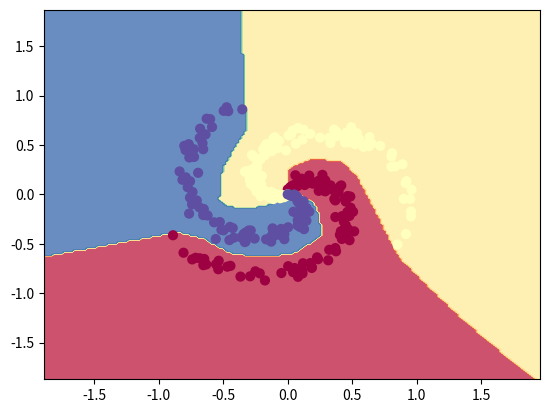

Source code (Python):
import numpy as np
import matplotlib.pyplot as plt

np.random.seed(0)
N = 100 # number of points per class
D = 2 # dimensionality
K = 3 # number of classes
X = np.zeros((N*K,D))
y = np.zeros(N*K, dtype='uint8')
for j in range(K):
  ix = range(N*j,N*(j+1))
  r = np.linspace(0.0,1,N) # radius
  t = np.linspace(j*4,(j+1)*4,N) + np.random.randn(N)*0.2 # theta
  X[ix] = np.c_[r*np.sin(t), r*np.cos(t)]
  y[ix] = j
  
h = 100 # size of hidden layer
W = 0.01 * np.random.randn(D,h)# x:300*2  2*100
b = np.zeros((1,h))
W2 = 0.01 * np.random.randn(h,K)
b2 = np.zeros((1,K))

# some hyperparameters
step_size = 1e-0
reg = 1e-3 # regularization strength

# gradient descent loop
num_examples = X.shape[0]
for i in range(2000):
  
  # evaluate class scores, [N x K]
  hidden_layer = np.maximum(0, np.dot(X, W) + b) # note, ReLU activation hidden_layer:300*100
  #print hidden_layer.shape
  scores = np.dot(hidden_layer, W2) + b2  #scores:300*3
  #print scores.shape
  # compute the class probabilities
  exp_scores = np.exp(scores)
  probs = exp_scores / np.sum(exp_scores, axis=1, keepdims=True) # [N x K]

  #print probs.shape
  
  # compute the loss: average cross-entropy loss and regularization
  corect_logprobs = -np.log(probs[range(num_examples),y])
  data_loss = np.sum(corect_logprobs)/num_examples
  reg_loss = 0.5*reg*np.sum(W*W) + 0.5*reg*np.sum(W2*W2)
  loss = data_loss + reg_loss
  if i % 100 == 0:
    print ("iteration %d: loss %f" % (i, loss))
  
  # compute the gradient on scores
  dscores = probs
  dscores[range(num_examples),y] -= 1
  dscores /= num_examples
  
  # backpropate the gradient to the parameters
  # first backprop into parameters W2 and b2
  dW2 = np.dot(hidden_layer.T, dscores)
  db2 = np.sum(dscores, axis=0, keepdims=True)
  # next backprop into hidden layer
  dhidden = np.dot(dscores, W2.T)
  # backprop the ReLU non-linearity
  dhidden[hidden_layer <= 0] = 0
  # finally into W,b
  dW = np.dot(X.T, dhidden)
  db = np.sum(dhidden, axis=0, keepdims=True)
  
  # add regularization gradient contribution
  dW2 += reg * W2
  dW += reg * W
  
  # perform a parameter update
  W += -step_size * dW
  b += -step_size * db
  W2 += -step_size * dW2
  b2 += -step_size * db2

hidden_layer = np.maximum(0, np.dot(X, W) + b)
scores = np.dot(hidden_layer, W2) + b2
predicted_class = np.argmax(scores, axis=1)
print ('training accuracy: %.2f' % (np.mean(predicted_class == y)))


h = 0.02
x_min, x_max = X[:, 0].min() - 1, X[:, 0].max() + 1
y_min, y_max = X[:, 1].min() - 1, X[:, 1].max() + 1
xx, yy = np.meshgrid(np.arange(x_min, x_max, h),
                     np.arange(y_min, y_max, h))
Z = np.dot(np.maximum(0, np.dot(np.c_[xx.ravel(), yy.ravel()], W) + b), W2) + b2
Z = np.argmax(Z, axis=1)
Z = Z.reshape(xx.shape)
fig = plt.figure()
plt.contourf(xx, yy, Z, cmap=plt.cm.Spectral, alpha=0.8)
plt.scatter(X[:, 0], X[:, 1], c=y, s=40, cmap=plt.cm.Spectral)
plt.xlim(xx.min(), xx.max())
plt.ylim(yy.min(), yy.max())
plt.show()
